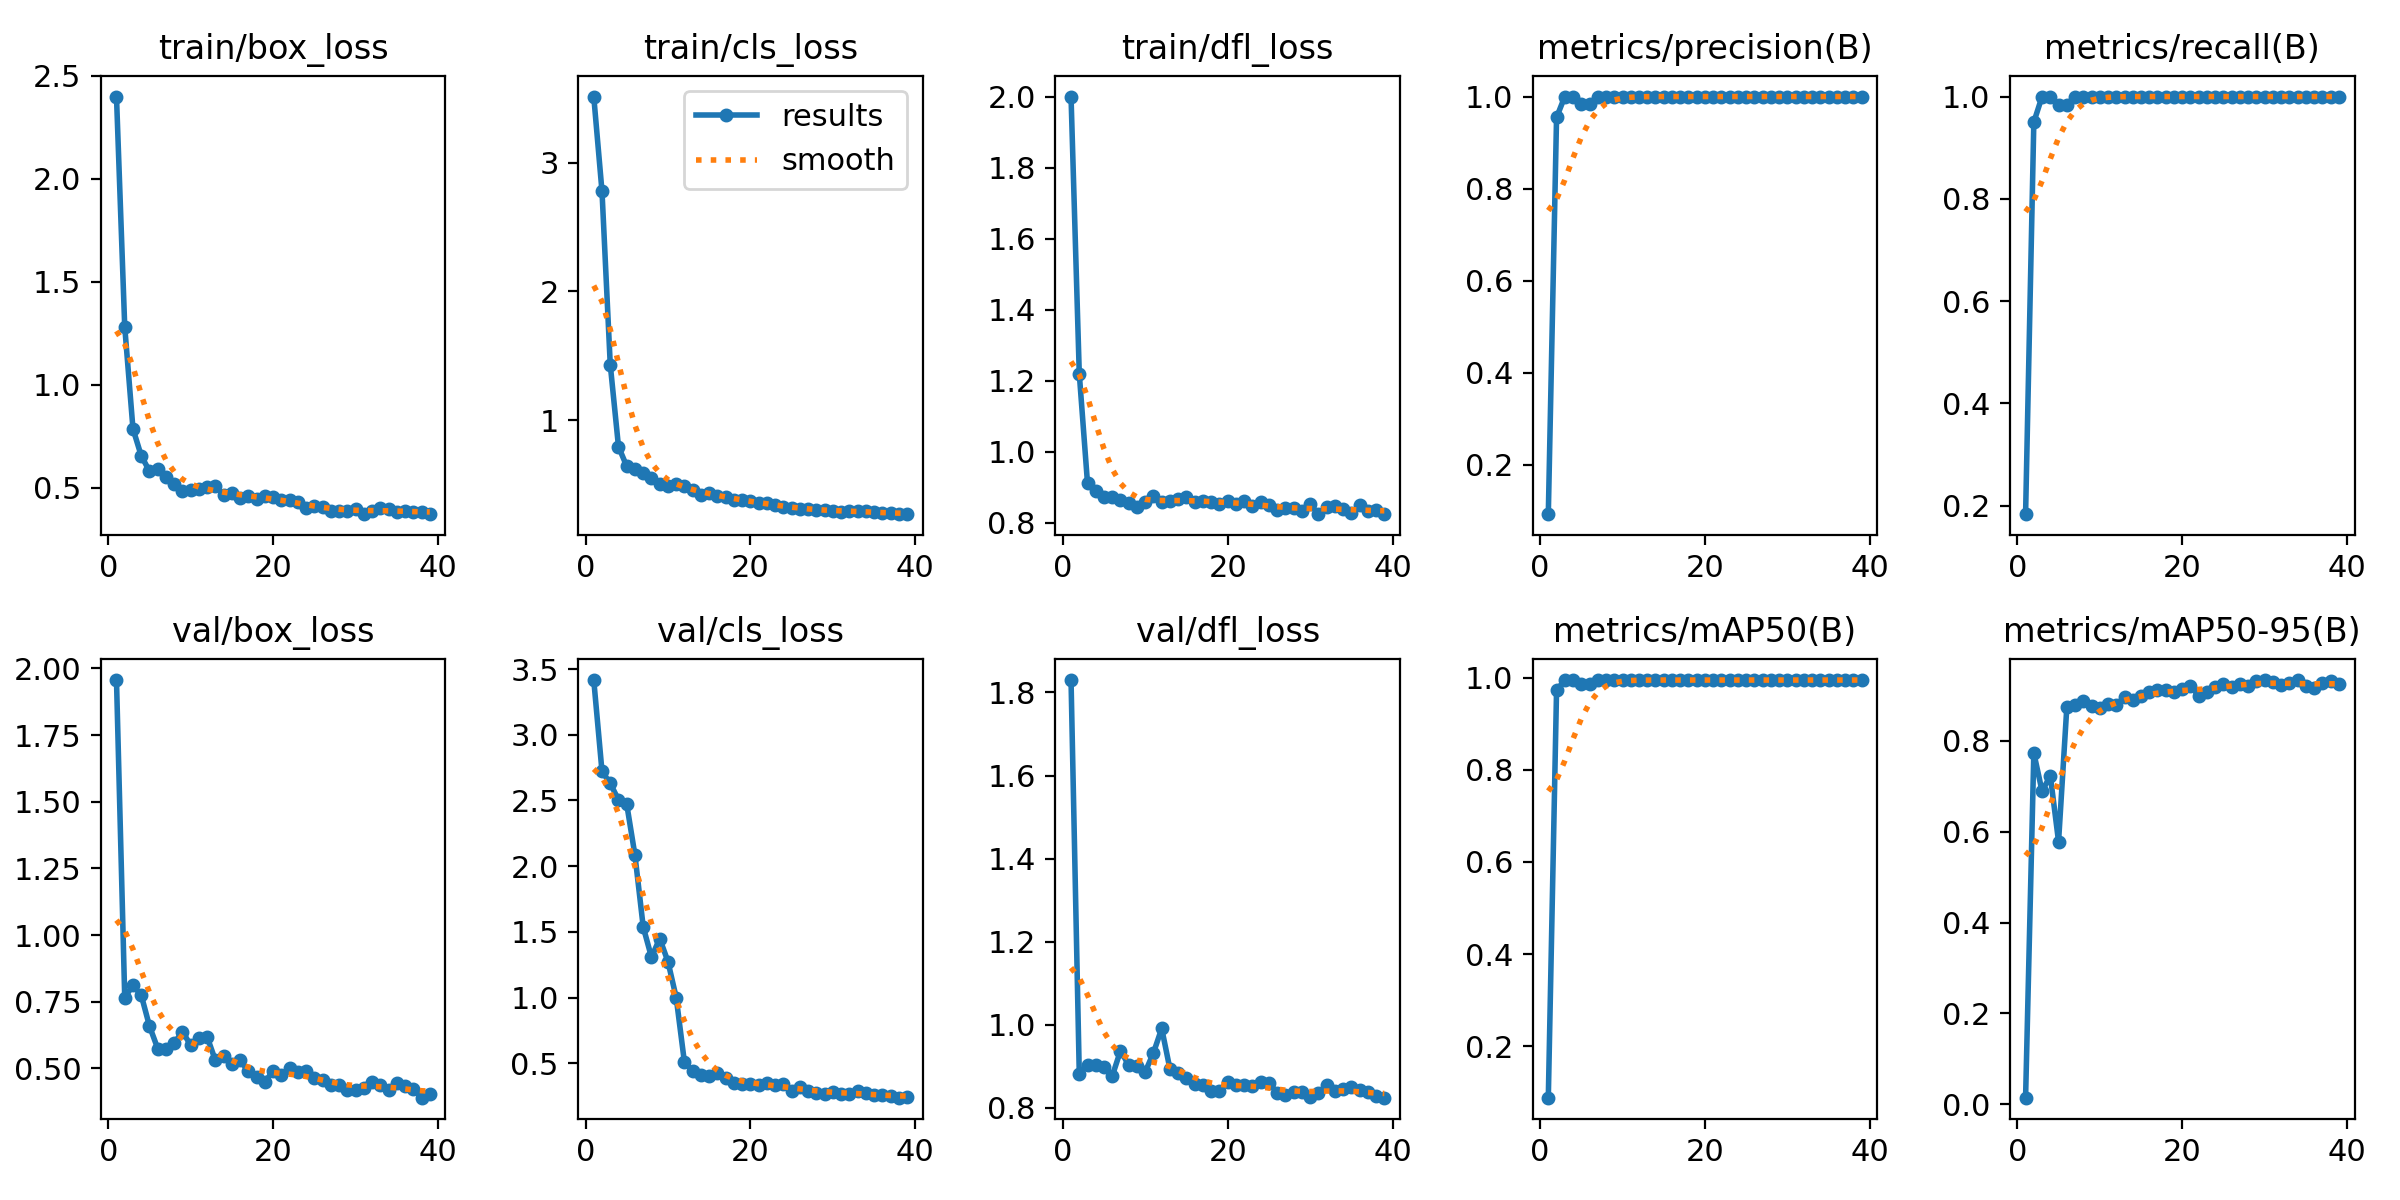

Data behind this chart, as committed beside it:
epoch, time, train/box_loss, train/cls_loss, train/dfl_loss, metrics/precision(B), metrics/recall(B), metrics/mAP50(B), metrics/mAP50-95(B), val/box_loss, val/cls_loss, val/dfl_loss, lr/pg0, lr/pg1, lr/pg2
1, 2.715, 2.399, 3.516, 2, 0.09322, 0.1833, 0.08835, 0.01458, 1.956, 3.416, 1.83, 0.0001334, 0.0001334, 0.0001334
2, 3.852, 1.282, 2.778, 1.22, 0.9546, 0.95, 0.9725, 0.7729, 0.7656, 2.721, 0.8817, 0.0002806, 0.0002806, 0.0002806
3, 5.012, 0.7866, 1.432, 0.9106, 1, 1, 0.995, 0.6889, 0.8111, 2.63, 0.9036, 0.0004248, 0.0004248, 0.0004248
4, 6.145, 0.6559, 0.7927, 0.8907, 1, 1, 0.995, 0.7228, 0.7752, 2.505, 0.9019, 0.0005661, 0.0005661, 0.0005661
5, 8.059, 0.5816, 0.6407, 0.8711, 0.9833, 0.9833, 0.9865, 0.578, 0.659, 2.472, 0.8986, 0.0007044, 0.0007044, 0.0007044
6, 9.978, 0.5897, 0.6207, 0.8711, 0.9839, 0.9833, 0.9874, 0.8732, 0.5746, 2.083, 0.8764, 0.0008398, 0.0008398, 0.0008398
7, 11.26, 0.5542, 0.5878, 0.8645, 1, 1, 0.995, 0.8788, 0.5719, 1.538, 0.9375, 0.0009721, 0.0009721, 0.0009721
8, 12.29, 0.5183, 0.547, 0.8559, 1, 1, 0.995, 0.8869, 0.5947, 1.308, 0.9024, 0.001102, 0.001102, 0.001102
9, 13.29, 0.4857, 0.506, 0.8456, 1, 1, 0.995, 0.8759, 0.6377, 1.45, 0.901, 0.001228, 0.001228, 0.001228
10, 14.68, 0.4905, 0.49, 0.8582, 1, 1, 0.995, 0.8717, 0.5873, 1.275, 0.8865, 0.001351, 0.001351, 0.001351
11, 15.76, 0.4927, 0.5025, 0.8745, 1, 1, 0.995, 0.8815, 0.6128, 1.001, 0.9323, 0.001472, 0.001472, 0.001472
12, 16.92, 0.5032, 0.4856, 0.857, 1, 1, 0.995, 0.878, 0.6179, 0.5078, 0.9909, 0.001485, 0.001485, 0.001485
13, 19.26, 0.5094, 0.455, 0.8602, 1, 1, 0.995, 0.8971, 0.5297, 0.44, 0.8929, 0.001469, 0.001469, 0.001469
14, 21.42, 0.4643, 0.4188, 0.8677, 1, 1, 0.995, 0.8889, 0.5458, 0.4153, 0.8846, 0.001452, 0.001452, 0.001452
15, 22.84, 0.4737, 0.4324, 0.8715, 1, 1, 0.995, 0.8987, 0.5153, 0.4045, 0.8721, 0.001436, 0.001436, 0.001436
16, 24.03, 0.4521, 0.4088, 0.8589, 1, 1, 0.995, 0.9074, 0.5306, 0.4244, 0.8575, 0.001419, 0.001419, 0.001419
17, 26.01, 0.4597, 0.4008, 0.86, 1, 1, 0.995, 0.9121, 0.4885, 0.3878, 0.8537, 0.001403, 0.001403, 0.001403
18, 27.67, 0.4443, 0.3757, 0.8592, 1, 1, 0.995, 0.9112, 0.4693, 0.348, 0.8409, 0.001386, 0.001386, 0.001386
19, 28.92, 0.463, 0.3768, 0.8538, 1, 1, 0.995, 0.9068, 0.4488, 0.3448, 0.8409, 0.00137, 0.00137, 0.00137
20, 30.73, 0.4554, 0.3708, 0.8619, 1, 1, 0.995, 0.9137, 0.4906, 0.3411, 0.8627, 0.001353, 0.001353, 0.001353
21, 31.99, 0.4423, 0.3524, 0.854, 1, 1, 0.995, 0.9206, 0.4751, 0.3324, 0.8554, 0.001337, 0.001337, 0.001337
22, 33.66, 0.4429, 0.3568, 0.8614, 1, 1, 0.995, 0.8988, 0.5031, 0.3481, 0.8557, 0.00132, 0.00132, 0.00132
23, 35.13, 0.4303, 0.3397, 0.847, 1, 1, 0.995, 0.9071, 0.4847, 0.335, 0.8517, 0.001304, 0.001304, 0.001304
24, 36.46, 0.403, 0.3225, 0.8578, 1, 1, 0.995, 0.9171, 0.4901, 0.3463, 0.862, 0.001287, 0.001287, 0.001287
25, 38.03, 0.4097, 0.3154, 0.8486, 1, 1, 0.995, 0.9254, 0.4624, 0.2925, 0.8602, 0.001271, 0.001271, 0.001271
26, 39.69, 0.4094, 0.3085, 0.8354, 1, 1, 0.995, 0.9189, 0.4564, 0.3241, 0.8365, 0.001254, 0.001254, 0.001254
27, 41.13, 0.3868, 0.3046, 0.8401, 1, 1, 0.995, 0.9244, 0.4365, 0.2907, 0.8309, 0.001238, 0.001238, 0.001238
28, 42.91, 0.3887, 0.2964, 0.8418, 1, 1, 0.995, 0.9208, 0.438, 0.2751, 0.8373, 0.001221, 0.001221, 0.001221
29, 44.33, 0.3861, 0.2977, 0.8336, 1, 1, 0.995, 0.9324, 0.4183, 0.2705, 0.8377, 0.001205, 0.001205, 0.001205
30, 45.83, 0.3976, 0.296, 0.8525, 1, 1, 0.995, 0.9333, 0.4204, 0.2827, 0.8257, 0.001188, 0.001188, 0.001188
31, 47.38, 0.3724, 0.2845, 0.8243, 1, 1, 0.995, 0.9282, 0.4283, 0.2662, 0.8347, 0.001172, 0.001172, 0.001172
32, 49.01, 0.3875, 0.293, 0.8434, 1, 1, 0.995, 0.9231, 0.4506, 0.2683, 0.8554, 0.001155, 0.001155, 0.001155
33, 50.54, 0.4034, 0.2947, 0.8464, 1, 1, 0.995, 0.927, 0.4389, 0.2909, 0.8395, 0.001139, 0.001139, 0.001139
34, 52.22, 0.3981, 0.2936, 0.8377, 1, 1, 0.995, 0.9335, 0.4187, 0.2725, 0.844, 0.001122, 0.001122, 0.001122
35, 53.93, 0.3836, 0.2808, 0.8262, 1, 1, 0.995, 0.9195, 0.4453, 0.2623, 0.849, 0.001106, 0.001106, 0.001106
36, 55.41, 0.3861, 0.2781, 0.8491, 1, 1, 0.995, 0.916, 0.4358, 0.256, 0.843, 0.001089, 0.001089, 0.001089
37, 57.33, 0.3853, 0.2732, 0.8342, 1, 1, 0.995, 0.9264, 0.4233, 0.2514, 0.8388, 0.001073, 0.001073, 0.001073
38, 58.95, 0.3848, 0.272, 0.8348, 1, 1, 0.995, 0.9311, 0.3902, 0.2394, 0.8281, 0.001056, 0.001056, 0.001056
39, 60.79, 0.3738, 0.2677, 0.8241, 1, 1, 0.995, 0.9243, 0.403, 0.2455, 0.8243, 0.00104, 0.00104, 0.00104
